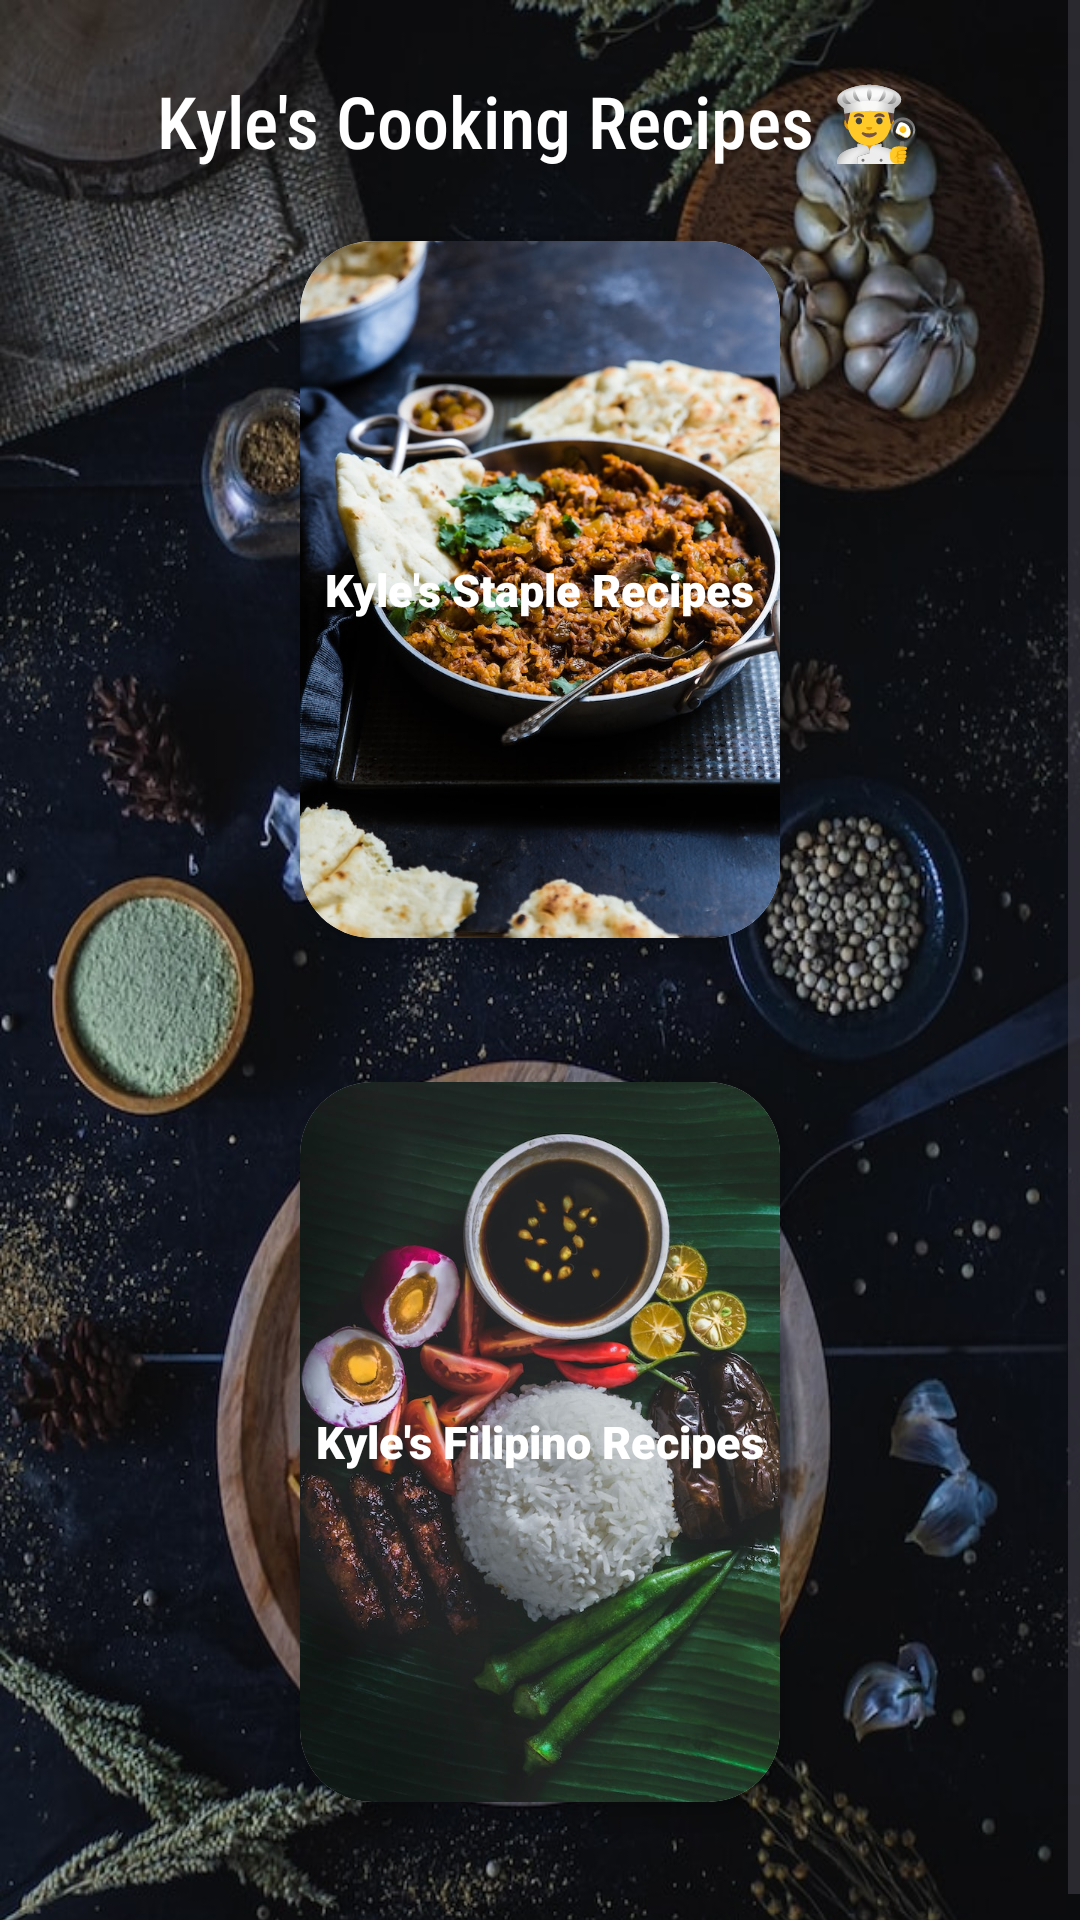

Android layout source for this screen:
<!-- AndroidManifest.xml: application theme Theme.CookingRecipesByKyle -->
<!-- res/layout/activity_main.xml -->
<?xml version="1.0" encoding="utf-8"?>
<ScrollView xmlns:android="http://schemas.android.com/apk/res/android"
    xmlns:app="http://schemas.android.com/apk/res-auto"
    xmlns:tools="http://schemas.android.com/tools"
    android:layout_height="match_parent"
    android:layout_width="match_parent">
    <RelativeLayout
        android:layout_width="match_parent"
        android:layout_height="match_parent"
        android:gravity="center"
        android:orientation="vertical"
        android:padding="24dp"
        android:background="@drawable/backgroundfood">

        <TextView
            android:id="@+id/text_view_app_title"
            android:layout_width="wrap_content"
            android:layout_height="wrap_content"
            android:layout_centerHorizontal="true"
            android:fontFamily="sans-serif-condensed-medium"
            android:text="Kyle's Cooking Recipes 👨‍🍳"
            android:textSize="24sp"
            android:textColor="#FFFFFF"/>

        <androidx.cardview.widget.CardView
            android:id="@+id/card_view_staple_recipes"
            android:layout_width="wrap_content"
            android:layout_height="wrap_content"
            android:layout_below="@id/text_view_app_title"
            android:layout_centerHorizontal="true"
            android:layout_margin="24dp"
            app:cardCornerRadius="24dp"
            app:cardElevation="6dp">

            <ImageView
                android:layout_width="wrap_content"
                android:layout_height="wrap_content"
                android:src="@drawable/taylor_kiser_pofg828_gqc_unsplash" />

            <TextView
                android:layout_width="wrap_content"
                android:layout_height="wrap_content"
                android:layout_gravity="center"
                android:backgroundTint="@color/design_default_color_primary_variant"
                android:fontFamily="sans-serif-black"
                android:text="Kyle's Staple Recipes"
                android:textColor="#FFFFFF"
                android:textSize="15sp"

                />
        </androidx.cardview.widget.CardView>

        <androidx.cardview.widget.CardView
            android:id="@+id/card_view_filipino_recipes"
            android:layout_width="wrap_content"
            android:layout_height="wrap_content"
            android:layout_below="@id/card_view_staple_recipes"
            android:layout_centerHorizontal="true"
            android:layout_margin="24dp"
            app:cardCornerRadius="24dp"
            app:cardElevation="6dp">

            <ImageView
                android:layout_width="wrap_content"
                android:layout_height="wrap_content"
                android:src="@drawable/eiliv_aceron_q_5euqweqm0_unsplash" />

            <TextView
                android:layout_width="wrap_content"
                android:layout_height="wrap_content"
                android:layout_gravity="center"
                android:backgroundTint="@color/design_default_color_primary_variant"
                android:fontFamily="sans-serif-black"
                android:text="Kyle's Filipino Recipes"
                android:textColor="#FFFFFF"
                android:textSize="15sp" />
        </androidx.cardview.widget.CardView>


    </RelativeLayout>
</ScrollView>
<!-- resources referenced by this layout -->
<resources>
  <!-- drawable backgroundfood: jpg bitmap (drawable-xxxhdpi, 151169 bytes) -->
  <!-- drawable eiliv_aceron_q_5euqweqm0_unsplash: jpg bitmap (drawable-xxxhdpi, 124168 bytes) -->
  <!-- drawable taylor_kiser_pofg828_gqc_unsplash: jpg bitmap (drawable-xxxhdpi, 142932 bytes) -->
  <style name="Theme.CookingRecipesByKyle" parent="Base.Theme.CookingRecipesByKyle" />
  <style name="Base.Theme.CookingRecipesByKyle" parent="Theme.Material3.DayNight.NoActionBar">
          
          
      </style>
</resources>
